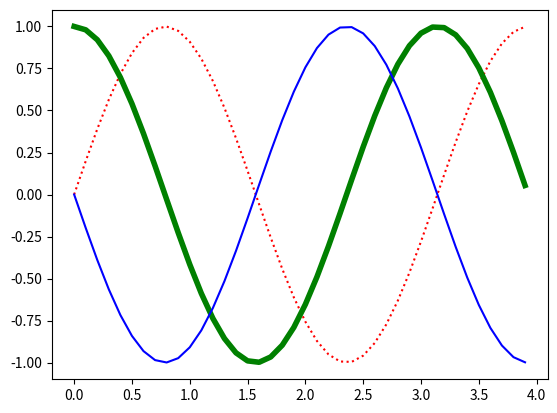

Reproduce this figure in Python.
import numpy as np
import matplotlib.pyplot as plt
import os
os.system("cls")

def sinusGenerator(amplitudo, frekuensi, tAkhir, theta):
    t = np.arange(0,tAkhir,0.1)
    y = amplitudo * np.sin(2*frekuensi*t + np.deg2rad(theta))
    return t,y

t1,y1 = sinusGenerator(1,1,4,0)
t2,y2 = sinusGenerator(1,1,4,90)
t3,y3 = sinusGenerator(1,1,4,180)

data1 = plt.plot(t1,y1)
data2 = plt.plot(t2,y2)
data3 = plt.plot(t3,y3)

# Set properties
# plt.setp(plotName, properti='nilai')
plt.setp(data1, color='r', linestyle='dotted')
plt.setp(data2, color='g', linewidth=4)
plt.setp(data3, color='b')

plt.show()